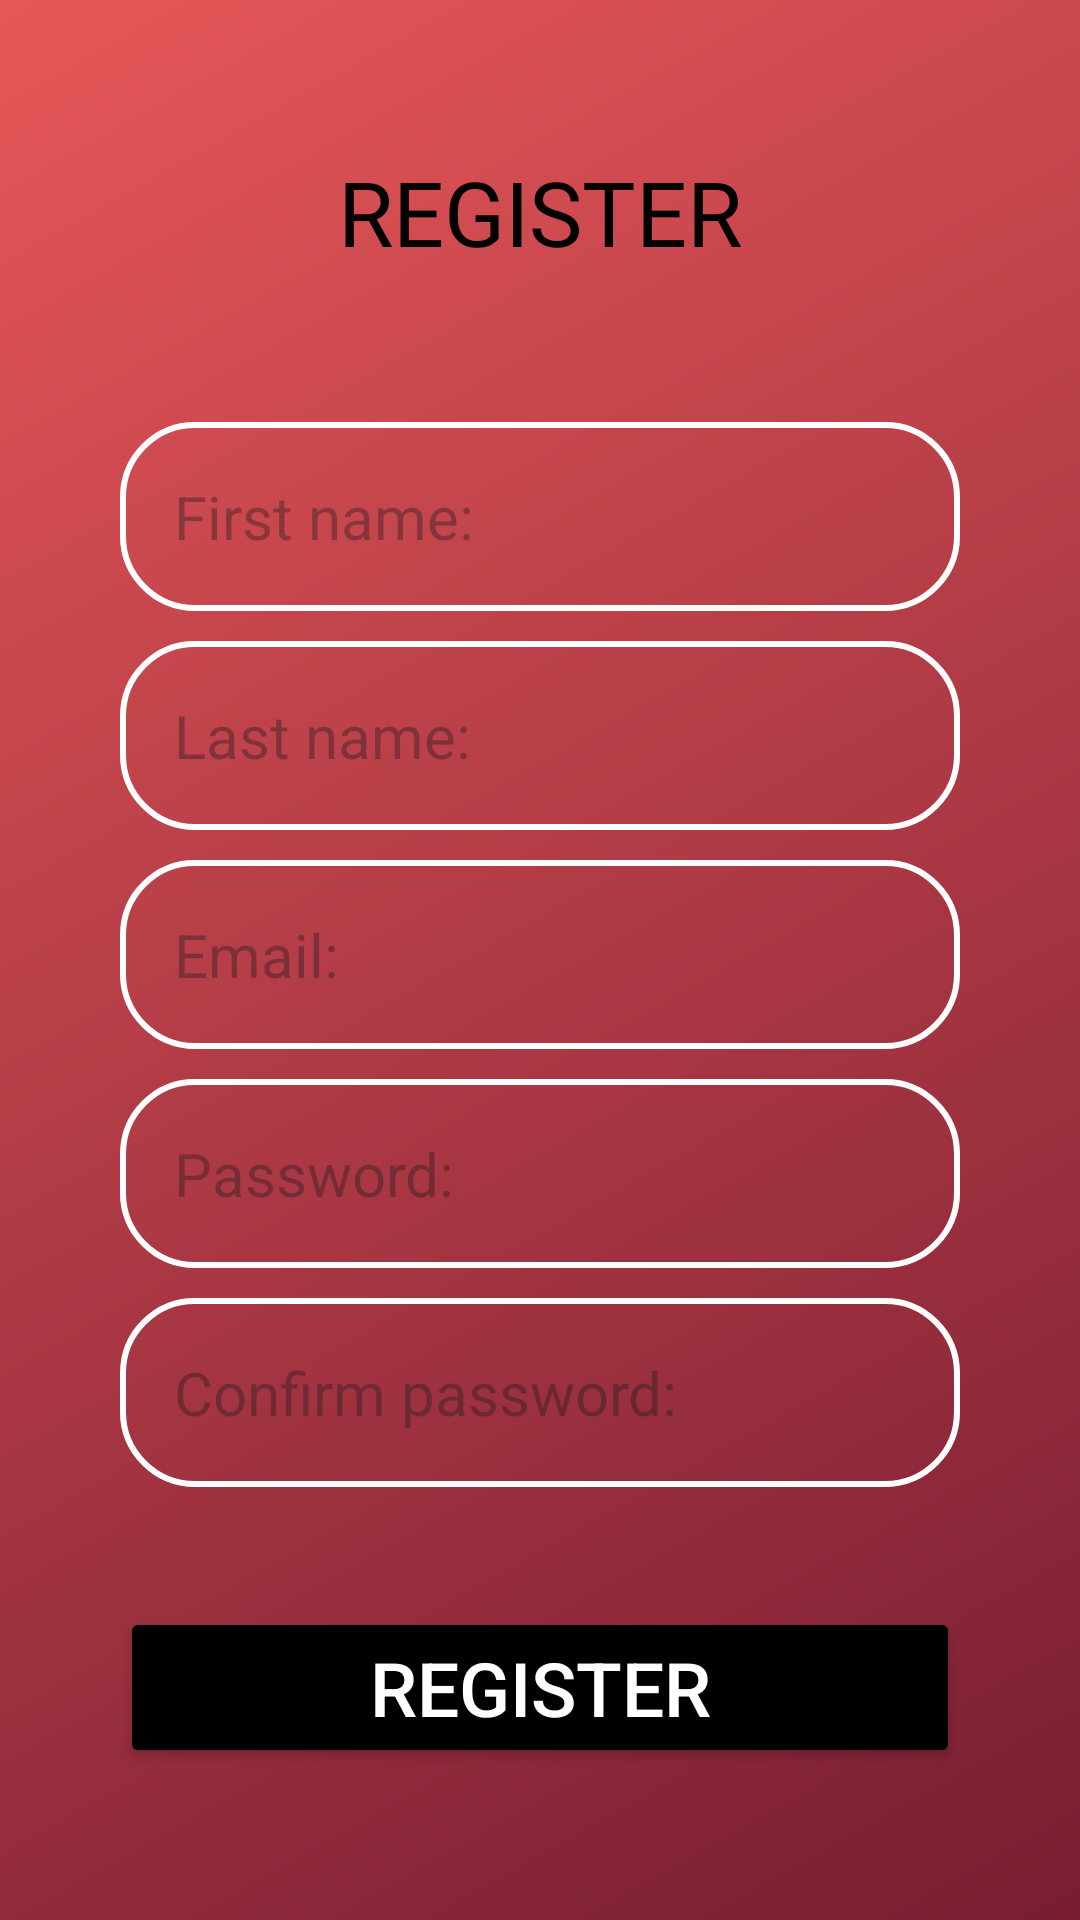

Layout XML and referenced resources for this Android screen:
<!-- AndroidManifest.xml: application theme Theme.FitCalPro -->
<!-- res/layout/activity_register_page.xml -->
<?xml version="1.0" encoding="utf-8"?>
<RelativeLayout xmlns:android="http://schemas.android.com/apk/res/android"
    xmlns:app="http://schemas.android.com/apk/res-auto"
    xmlns:tools="http://schemas.android.com/tools"
    android:id="@+id/main"
    android:layout_width="match_parent"
    android:layout_height="match_parent"
    android:background="@drawable/login_background"
    tools:context=".MainActivity"
    android:gravity="center">

    <LinearLayout
        android:id="@+id/linearLayout"
        android:layout_width="match_parent"
        android:layout_height="wrap_content"
        android:gravity="center"
        android:orientation="vertical">

        <LinearLayout
            android:layout_width="match_parent"
            android:layout_height="wrap_content"
            android:orientation="vertical"
            android:gravity="center"
            android:padding="40dp">

            <TextView
                android:id="@+id/textView4"
                android:gravity="center"
                android:layout_width="match_parent"
                android:layout_height="wrap_content"
                android:fontFamily="@font/sfprobold"
                android:text="REGISTER"
                android:textColor="@color/black"
                android:textSize="30dp"
                android:layout_marginBottom="50dp"
                />

            <EditText
                android:id="@+id/fname"
                android:layout_width="match_parent"
                android:layout_height="wrap_content"
                android:background="@drawable/round_cornors"
                android:hint="First name:"
                android:inputType="text"
                android:padding="18dp"
                android:textColor="#000000"
                android:textSize="20dp"
                android:layout_marginBottom="10dp"
                />

            <EditText
                android:id="@+id/lname"
                android:layout_width="match_parent"
                android:layout_height="wrap_content"
                android:background="@drawable/round_cornors"
                android:hint="Last name: "
                android:inputType="text"
                android:padding="18dp"
                android:textColor="#000000"
                android:textSize="20dp"
                android:layout_marginBottom="10dp"
                />

            <EditText
                android:id="@+id/email"
                android:layout_width="match_parent"
                android:layout_height="wrap_content"
                android:background="@drawable/round_cornors"
                android:hint="Email: "
                android:inputType="textEmailAddress"
                android:padding="18dp"
                android:textColor="#000000"
                android:textSize="20dp"
                android:layout_marginBottom="10dp"
                />

            <EditText
                android:id="@+id/password"
                android:layout_width="match_parent"
                android:layout_height="wrap_content"
                android:background="@drawable/round_cornors"
                android:hint="Password: "
                android:inputType="textPassword"
                android:padding="18dp"
                android:textColor="#000000"
                android:textSize="20dp"
                android:layout_marginBottom="10dp"/>

            <EditText
                android:id="@+id/cpass"
                android:layout_width="match_parent"
                android:layout_height="wrap_content"
                android:background="@drawable/round_cornors"
                android:hint="Confirm password: "
                android:inputType="textPassword"
                android:padding="18dp"
                android:textColor="#000000"
                android:textSize="20dp"
                android:layout_marginBottom="10dp"/>

            <Button
                android:layout_width="match_parent"
                android:layout_height="wrap_content"
                android:backgroundTint="@color/black"
                android:text="Register"
                android:textSize="25dp"
                android:layout_marginTop="30dp"
                android:paddingTop="10dp"
                android:paddingBottom="10dp"
                android:paddingRight="50dp"
                android:paddingLeft="50dp"
                android:id="@+id/button_reg"
                android:textColor="@color/white"
                />


        </LinearLayout>

    </LinearLayout>
</RelativeLayout>
<!-- resources referenced by this layout -->
<resources>
  <color name="black">#FF000000</color>
  <color name="white">#FFFFFFFF</color>
  <!-- drawable login_background (drawable) -->
  <?xml version="1.0" encoding="utf-8"?>
  <shape xmlns:android="http://schemas.android.com/apk/res/android">
  
      <gradient android:type="linear" android:angle="315"
          android:startColor="#E65758" android:endColor="#771D32" />
  
  </shape>
  <!-- drawable round_cornors (drawable) -->
  <?xml version="1.0" encoding="utf-8"?>
  <shape xmlns:android="http://schemas.android.com/apk/res/android" android:shape="rectangle">
  
      <corners android:radius="24dp" />
      <stroke android:width="2dip" android:color="@color/white" />
  
  </shape>
  <style name="Theme.FitCalPro" parent="Base.Theme.FitCalPro" />
  <style name="Base.Theme.FitCalPro" parent="Theme.Material3.DayNight.NoActionBar">
          
          
      </style>
</resources>
